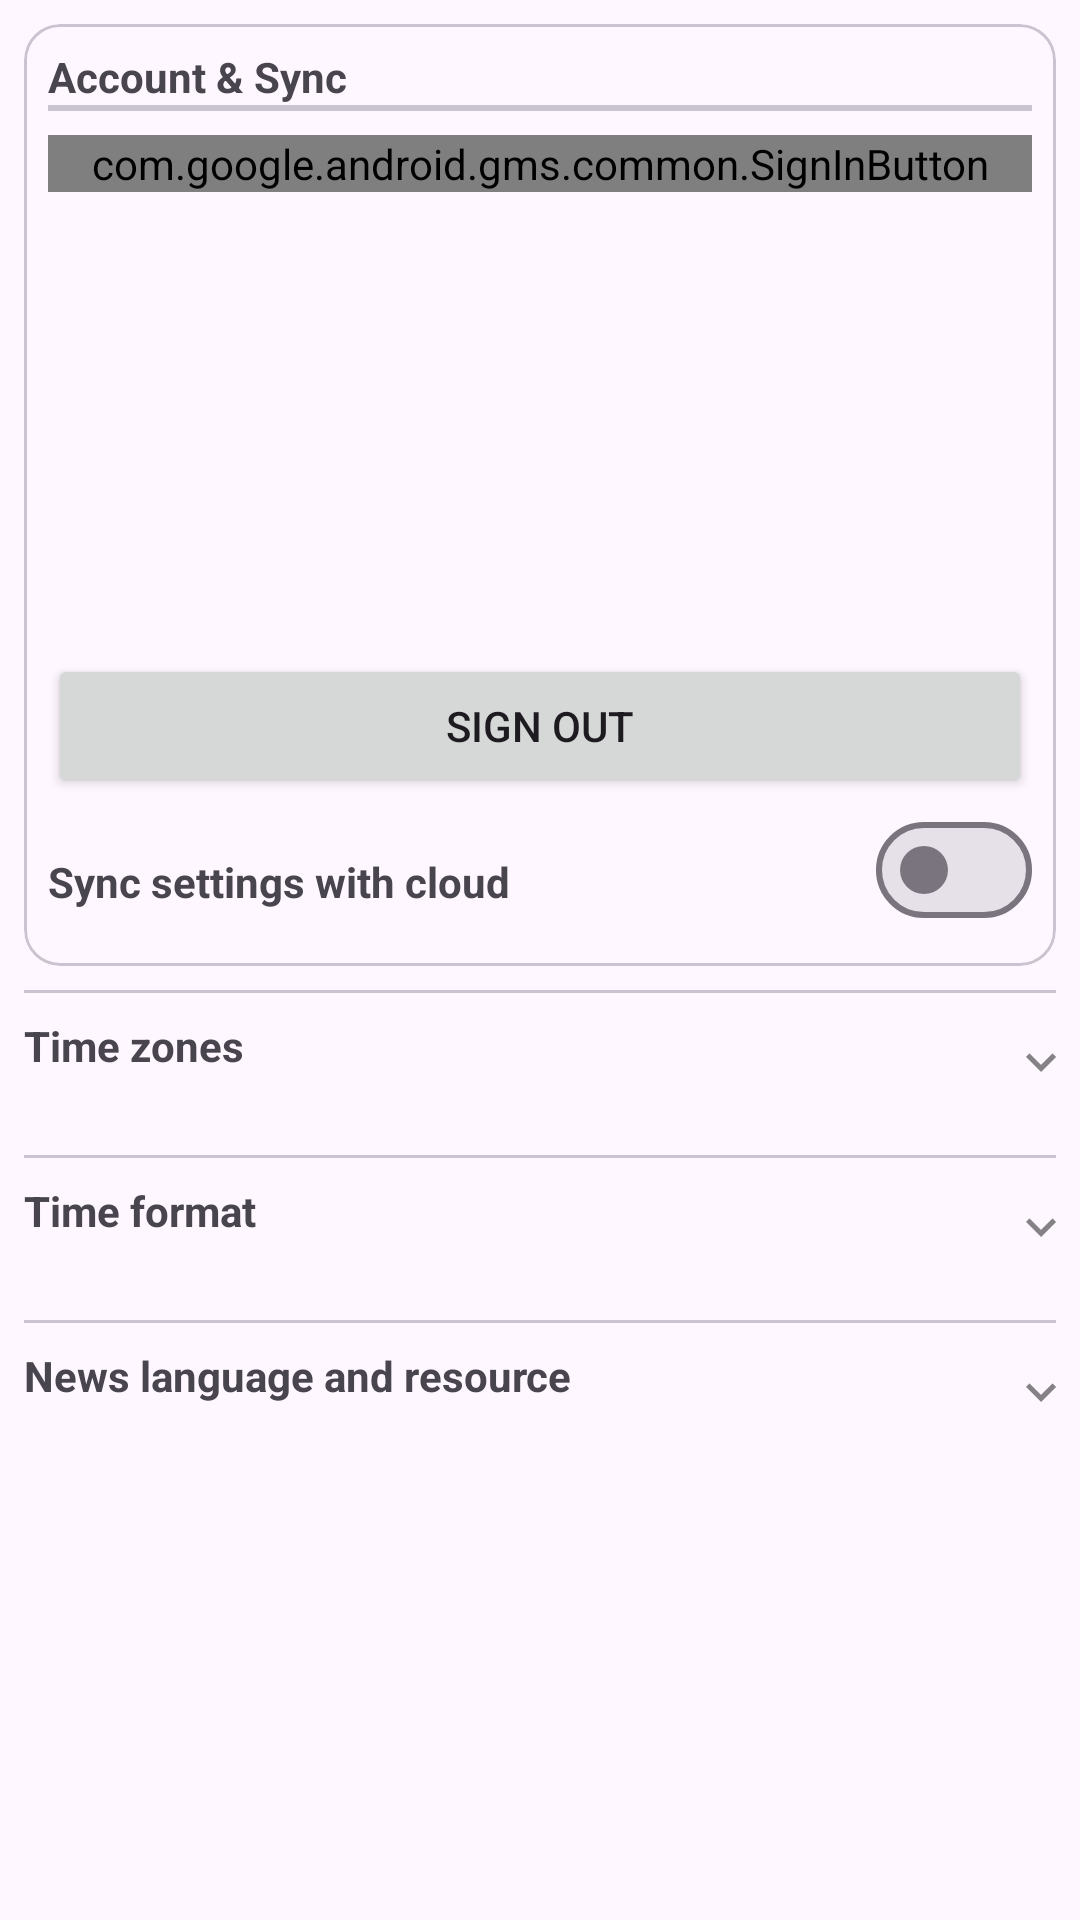

This screen was rendered from an Android layout file. Write that file and the resources it references.
<!-- AndroidManifest.xml: application theme Base.Theme.Sportology -->
<!-- res/layout/fragment_settings.xml -->
<?xml version="1.0" encoding="utf-8"?>
<layout>
    <ScrollView xmlns:android="http://schemas.android.com/apk/res/android"
        android:layout_width="match_parent"
        android:layout_height="match_parent"
        android:padding="8dp"
        android:animateLayoutChanges="true">

        <LinearLayout
            android:layout_width="match_parent"
            android:layout_height="wrap_content"
            android:orientation="vertical">

            <com.google.android.material.card.MaterialCardView
                android:id="@+id/card"
                android:layout_width="match_parent"
                android:layout_height="wrap_content"
                style="@style/Widget.Material3.CardView.Outlined">

                <LinearLayout
                    android:layout_width="match_parent"
                    android:layout_height="match_parent"
                    android:orientation="vertical"
                    android:padding="8dp">

                    <TextView
                        android:layout_width="match_parent"
                        android:layout_height="wrap_content"
                        android:layout_gravity="center_vertical"
                        android:textStyle="bold"
                        android:text="@string/account_and_sync"/>

                    <com.google.android.material.divider.MaterialDivider
                        android:layout_width="match_parent"
                        android:layout_height="2dp"
                        android:layout_marginBottom="8dp"/>

                    <com.google.android.gms.common.SignInButton
                        android:id="@+id/sign_in_button"
                        android:layout_width="match_parent"
                        android:layout_height="wrap_content" />

                    <LinearLayout
                        android:id="@+id/account_info"
                        android:layout_width="match_parent"
                        android:layout_height="wrap_content"
                        android:orientation="vertical"
                        android:gravity="center_horizontal">

                        <ImageView
                            android:id="@+id/profile_image"
                            android:layout_width="100dp"
                            android:layout_height="100dp"
                            android:scaleType="fitXY"
                            android:layout_marginBottom="8dp"/>

                        <TextView
                            android:id="@+id/email"
                            android:layout_width="match_parent"
                            android:layout_height="wrap_content"
                            android:layout_marginBottom="8dp"/>

                        <TextView
                            android:id="@+id/username"
                            android:layout_width="match_parent"
                            android:layout_height="wrap_content" />

                        <Button
                            android:id="@+id/sign_out_button"
                            android:layout_width="match_parent"
                            android:layout_height="wrap_content"
                            android:text="@string/sign_out" />
                    </LinearLayout>

                    <LinearLayout
                        android:orientation="horizontal"
                        android:layout_width="match_parent"
                        android:layout_height="wrap_content"
                        android:id="@+id/sync_setting">
                        <TextView
                            android:text="@string/sync_settings"
                            android:textStyle="bold"
                            android:layout_width="0dp"
                            android:layout_height="match_parent"
                            android:layout_weight="1"
                            android:gravity="center_vertical"
                            android:layout_marginTop="8dp" />

                        <com.google.android.material.materialswitch.MaterialSwitch
                            android:id="@+id/sync_switcher"
                            android:layout_width="wrap_content"
                            android:layout_height="match_parent"
                            android:checked="false" />
                    </LinearLayout>
                </LinearLayout>
            </com.google.android.material.card.MaterialCardView>

            <com.google.android.material.divider.MaterialDivider
                android:layout_width="match_parent"
                android:layout_height="wrap_content"
                android:layout_marginTop="8dp"/>

            <RelativeLayout
                android:layout_width="match_parent"
                android:layout_height="match_parent"
                android:id="@+id/time_zones">
                <TextView
                    android:id="@+id/time_zone_title"
                    android:text="@string/time_zones"
                    android:textStyle="bold"
                    android:layout_width="match_parent"
                    android:layout_height="wrap_content"
                    android:layout_marginTop="8dp" />

                <TextView
                    android:id="@+id/selected_time_zone"
                    android:layout_width="match_parent"
                    android:layout_height="wrap_content"
                    android:layout_below="@id/time_zone_title"/>

                <ImageView
                    android:layout_width="wrap_content"
                    android:layout_height="wrap_content"
                    android:layout_alignParentEnd="true"
                    android:layout_centerInParent="true"
                    android:src="@drawable/ic_drop_menu"/>
            </RelativeLayout>

            <com.google.android.material.divider.MaterialDivider
                android:layout_width="match_parent"
                android:layout_height="wrap_content"
                android:layout_marginTop="8dp"/>

            <RelativeLayout
                android:layout_width="match_parent"
                android:layout_height="match_parent"
                android:id="@+id/time_format">
                <TextView
                    android:id="@+id/time_format_title"
                    android:text="@string/time_format"
                    android:textStyle="bold"
                    android:layout_width="match_parent"
                    android:layout_height="wrap_content"
                    android:layout_marginTop="8dp" />

                <TextView
                    android:id="@+id/selected_time_format"
                    android:layout_width="match_parent"
                    android:layout_height="wrap_content"
                    android:layout_below="@id/time_format_title"/>

                <ImageView
                    android:layout_width="wrap_content"
                    android:layout_height="wrap_content"
                    android:layout_alignParentEnd="true"
                    android:layout_centerInParent="true"
                    android:src="@drawable/ic_drop_menu"/>
            </RelativeLayout>

            <com.google.android.material.divider.MaterialDivider
                android:layout_width="match_parent"
                android:layout_height="wrap_content"
                android:layout_marginTop="8dp"/>

            <RelativeLayout
                android:layout_width="match_parent"
                android:layout_height="match_parent"
                android:id="@+id/news_language">
                <TextView
                    android:id="@+id/news_language_title"
                    android:text="@string/news_language"
                    android:textStyle="bold"
                    android:layout_width="match_parent"
                    android:layout_height="wrap_content"
                    android:layout_marginTop="8dp" />

                <TextView
                    android:id="@+id/selected_news_language"
                    android:layout_width="match_parent"
                    android:layout_height="wrap_content"
                    android:layout_below="@id/news_language_title"/>

                <ImageView
                    android:layout_width="wrap_content"
                    android:layout_height="wrap_content"
                    android:layout_alignParentEnd="true"
                    android:layout_centerInParent="true"
                    android:src="@drawable/ic_drop_menu"/>
            </RelativeLayout>
        </LinearLayout>
    </ScrollView>
</layout>
<!-- resources referenced by this layout -->
<resources>
  <!-- drawable ic_drop_menu (drawable-anydpi) -->
  <vector xmlns:android="http://schemas.android.com/apk/res/android"
      android:width="10dp"
      android:height="10dp"
      android:viewportWidth="24"
      android:viewportHeight="24"
      android:tint="#333333"
      android:alpha="0.6">
    <group android:scaleX="2"
        android:scaleY="2"
        android:translateX="-12"
        android:translateY="-12">
      <path
          android:fillColor="@android:color/white"
          android:pathData="M7.41,8.59L12,13.17l4.59,-4.58L18,10l-6,6 -6,-6 1.41,-1.41z"/>
    </group>
  </vector>
  <string name="account_and_sync">Account &amp; Sync</string>
  <string name="news_language">News language and resource</string>
  <string name="sign_out">Sign out</string>
  <string name="sync_settings">Sync settings with cloud</string>
  <string name="time_format">Time format</string>
  <string name="time_zones">Time zones</string>
  <style name="Base.Theme.Sportology" parent="Theme.Material3.DayNight.NoActionBar">
          
          
          <item name="android:statusBarColor">@android:color/transparent</item>
          <item name="android:windowLightStatusBar">?attr/isLightTheme</item>
      </style>
</resources>
